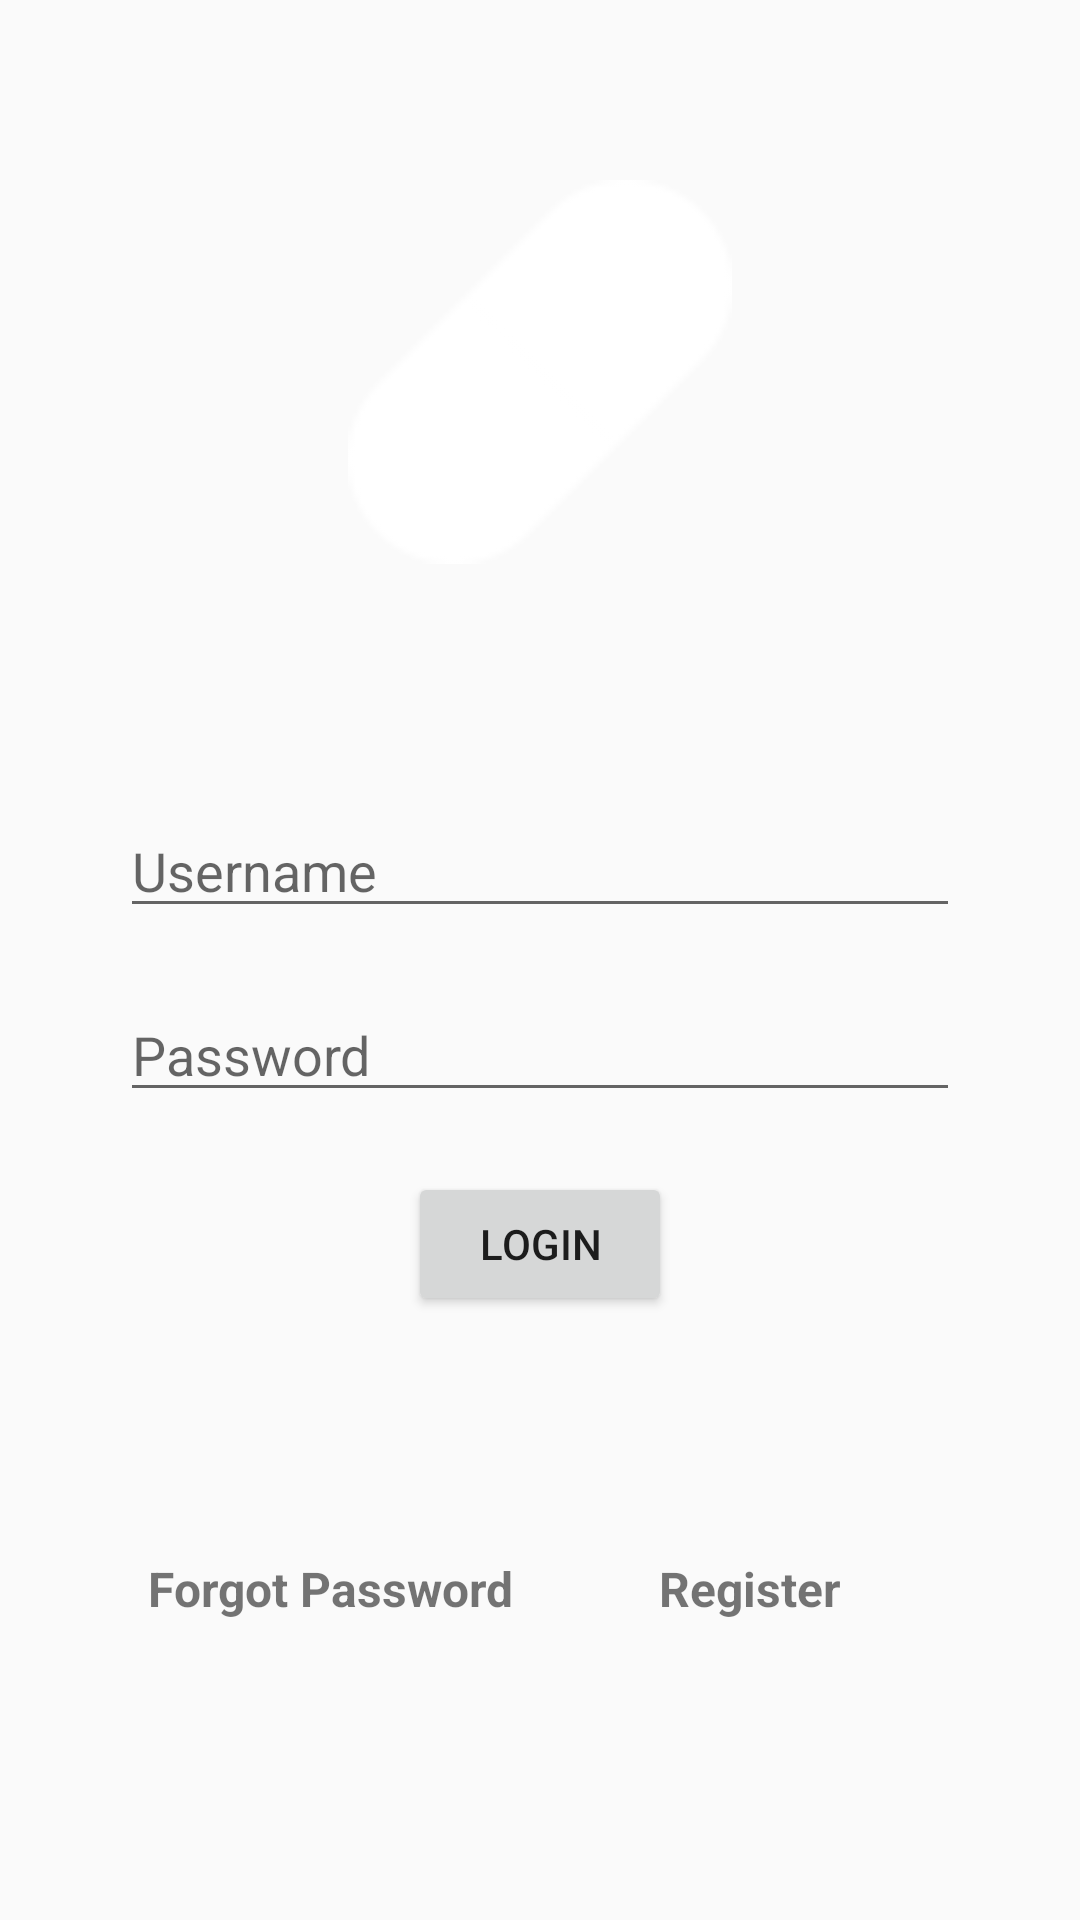

Write the Android layout XML for this screen, with the resource values it uses.
<!-- AndroidManifest.xml: application theme AppTheme -->
<!-- res/layout/fragment_login.xml -->
<?xml version="1.0" encoding="utf-8"?>
<ScrollView
    xmlns:android="http://schemas.android.com/apk/res/android"
    android:layout_width="match_parent"
    android:layout_height="match_parent">

    <LinearLayout
        android:layout_width="match_parent"
        android:layout_height="wrap_content"
        android:layout_marginTop="@dimen/marginXL"
        android:layout_marginStart="@dimen/marginXL"
        android:layout_marginEnd="@dimen/marginXL"
        android:layout_marginBottom="@dimen/marginXL"
        android:orientation="vertical" >

        <ImageView
            android:layout_width="@dimen/logoSize"
            android:layout_height="@dimen/logoSize"
            android:layout_gravity="center_horizontal"
            android:layout_marginTop="@dimen/marginL"
            android:src="@drawable/pill_icon"
            android:contentDescription="@string/logoContentDescription" />

        <EditText
            android:id="@+id/etUsername"
            android:layout_width="match_parent"
            android:layout_height="wrap_content"
            android:layout_marginTop="@dimen/marginXXL"
            android:inputType="text"
            android:hint="@string/usernameHint" />

        <EditText
            android:id="@+id/etPassword"
            android:layout_width="match_parent"
            android:layout_height="wrap_content"
            android:layout_marginTop="@dimen/marginL"
            android:inputType="textPassword"
            android:hint="@string/passwordHint" />

        <Button
            android:id="@+id/btnLogin"
            android:layout_width="wrap_content"
            android:layout_height="wrap_content"
            android:layout_gravity="center_horizontal"
            android:layout_marginTop="@dimen/marginL"
            android:text="@string/btnLogin" />

        <LinearLayout
            android:layout_width="match_parent"
            android:layout_height="wrap_content"
            android:layout_marginTop="@dimen/marginXXL"
            android:orientation="horizontal"
            android:gravity="bottom" >

            <TextView
                android:id="@+id/tv_forgetPassword"
                android:layout_width="match_parent"
                android:layout_height="wrap_content"
                android:layout_weight="1"
                android:gravity="center_horizontal"
                android:textStyle="bold"
                android:textSize="@dimen/loginTextSize"
                android:text="@string/btnForgetPassword" />

            <TextView
                android:id="@+id/tv_registerAccount"
                android:layout_width="match_parent"
                android:layout_height="wrap_content"
                android:layout_weight="1"
                android:gravity="center_horizontal"
                android:textStyle="bold"
                android:textSize="@dimen/loginTextSize"
                android:text="@string/btnRegister" />

        </LinearLayout>

    </LinearLayout>

</ScrollView>
<!-- resources referenced by this layout -->
<resources>
  <dimen name="loginTextSize">16sp</dimen>
  <dimen name="logoSize">128dp</dimen>
  <dimen name="marginL">20dp</dimen>
  <dimen name="marginXL">40dp</dimen>
  <dimen name="marginXXL">80dp</dimen>
  <!-- drawable pill_icon: png bitmap (drawable-hdpi, 390 bytes) -->
  <string name="btnForgetPassword">Forgot Password</string>
  <string name="btnLogin">Login</string>
  <string name="btnRegister">Register</string>
  <string name="logoContentDescription">Logo of OnTime</string>
  <string name="passwordHint">Password</string>
  <string name="usernameHint">Username</string>
  <style name="AppTheme" parent="Theme.AppCompat.Light.NoActionBar">
          
          <item name="colorPrimary">@color/colorPrimary</item>
          <item name="colorPrimaryDark">@color/colorPrimaryDark</item>
          <item name="colorAccent">@color/colorAccent</item>
      </style>
  <color name="colorPrimary">#008577</color>
  <color name="colorPrimaryDark">#00574B</color>
  <color name="colorAccent">#D81B60</color>
</resources>
